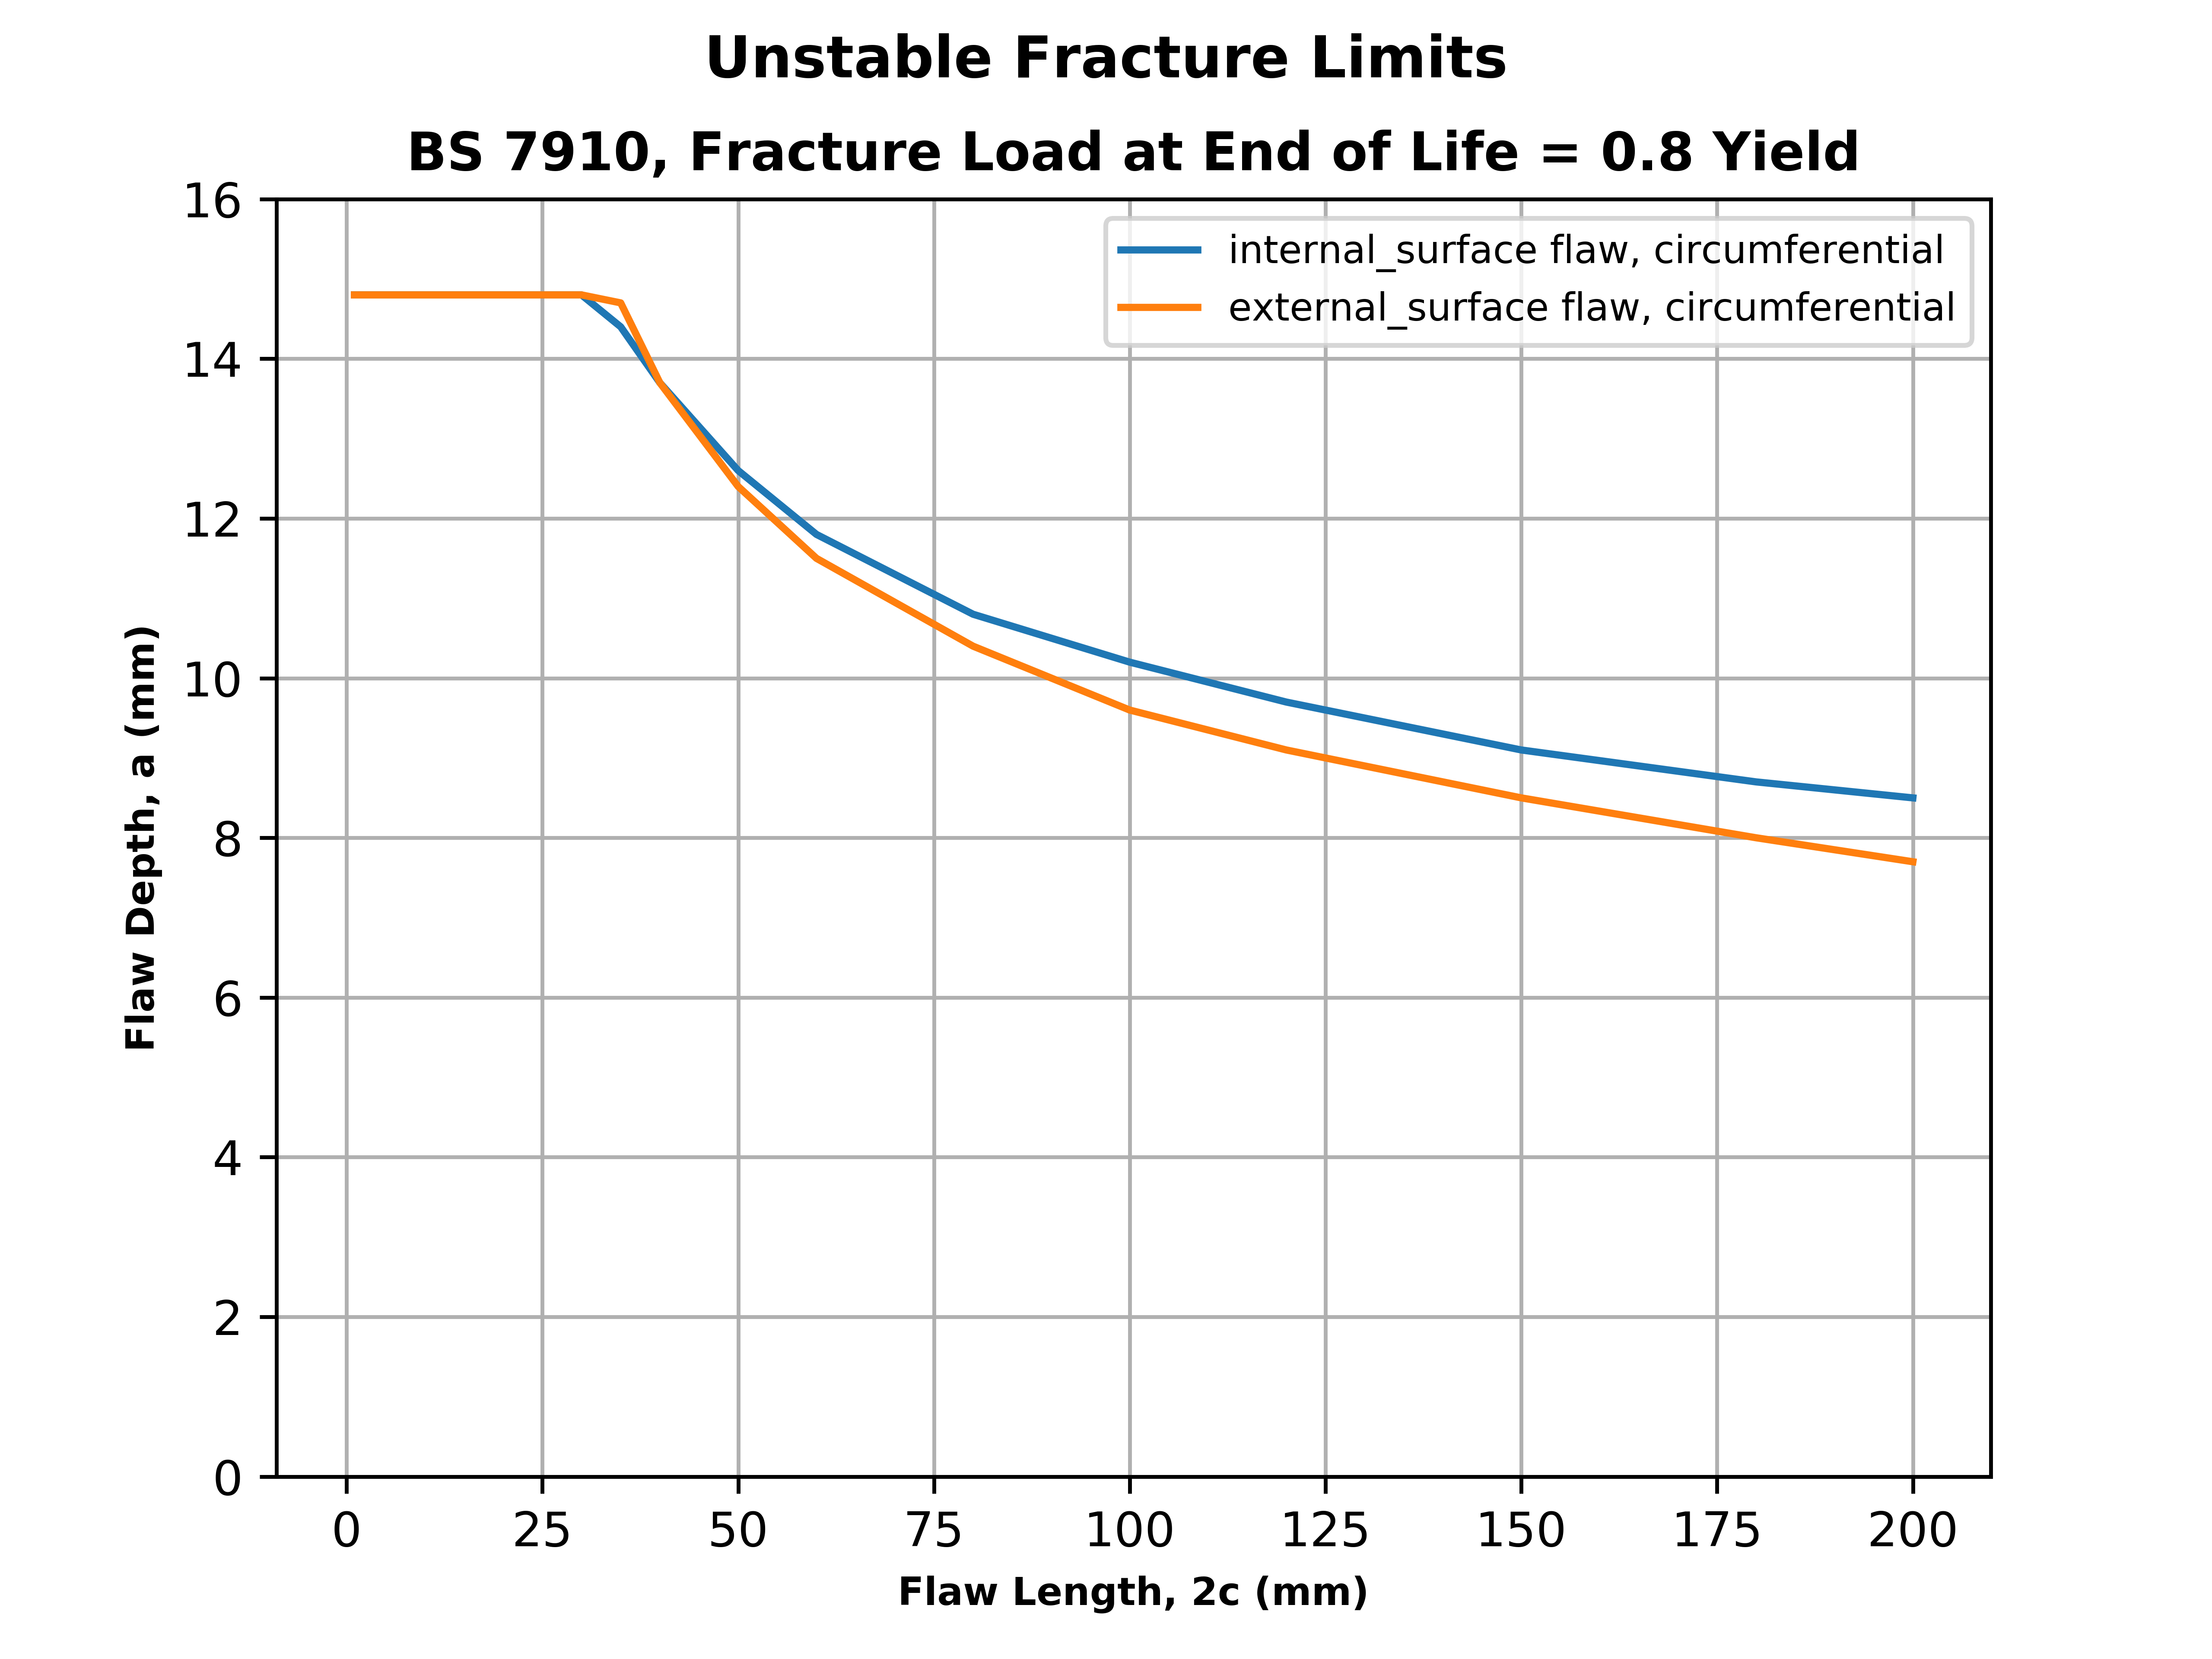

Values plotted in this chart, from the file beside it:
, flaw_geometry, flaw_orientation, flaw_location, flaw_theta, flaw_depth, flaw_length, K_r, L_r, K_r_allowable
0, thin_pipe, circumferential, external_surface, 90, 14.8, 1, 0.02828, 0.6805, 0.8781
1, thin_pipe, circumferential, external_surface, 90, 14.8, 5, 0.05249, 0.7343, 0.852
2, thin_pipe, circumferential, external_surface, 90, 14.8, 10, 0.1166, 0.7983, 0.8144
3, thin_pipe, circumferential, external_surface, 90, 14.8, 15, 0.1894, 0.8586, 0.7713
4, thin_pipe, circumferential, external_surface, 90, 14.8, 20, 0.2377, 0.9153, 0.7232
5, thin_pipe, circumferential, external_surface, 90, 14.8, 25, 0.279, 0.9685, 0.6713
6, thin_pipe, circumferential, external_surface, 90, 14.8, 30, 0.3149, 1.018, 0.5305
7, thin_pipe, circumferential, external_surface, 90, 14.7, 35, 0.3473, 1.06, 0.3533
8, thin_pipe, circumferential, external_surface, 90, 13.7, 40, 0.3778, 1.05, 0.3899
9, thin_pipe, circumferential, external_surface, 90, 12.4, 50, 0.4156, 1.042, 0.4228
10, thin_pipe, circumferential, external_surface, 90, 11.5, 60, 0.4375, 1.035, 0.4492
11, thin_pipe, circumferential, external_surface, 90, 10.4, 80, 0.4642, 1.032, 0.4649
12, thin_pipe, circumferential, external_surface, 90, 9.6, 100, 0.4785, 1.025, 0.4993
13, thin_pipe, circumferential, external_surface, 90, 9.1, 120, 0.492, 1.024, 0.5006
14, thin_pipe, circumferential, external_surface, 90, 8.5, 150, 0.5072, 1.021, 0.515
15, thin_pipe, circumferential, external_surface, 90, 8.0, 180, 0.519, 1.016, 0.5424
16, thin_pipe, circumferential, external_surface, 90, 7.7, 200, 0.5257, 1.012, 0.5678
